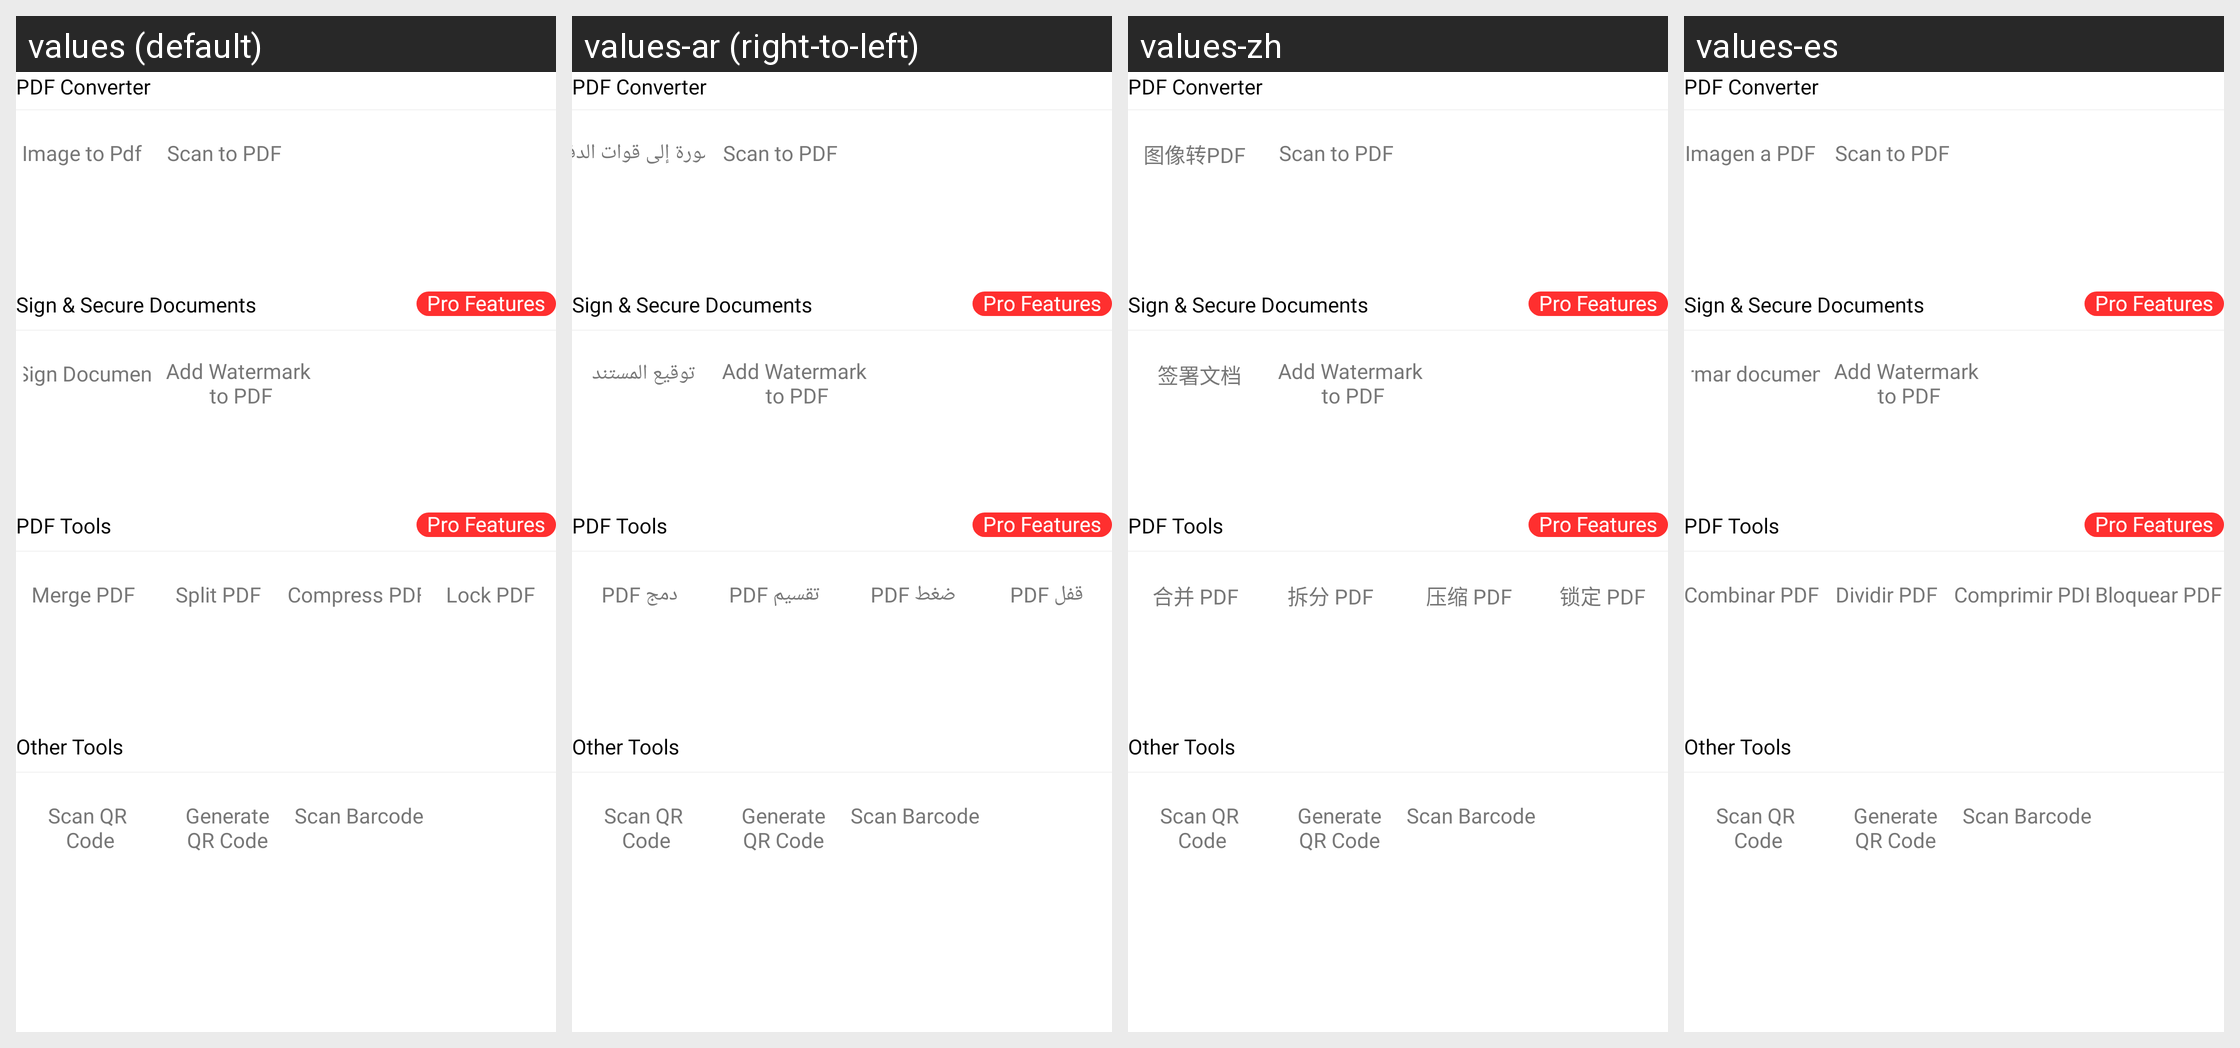

This grid shows one Android layout under several languages. Give, for every string resource on the screen, its name, the default text and each shown locale's text.
Android screen res/layout/fragment_action.xml rendered under 4 locales, left to right: values (default), values-ar (right-to-left), values-zh, values-es. Device: Nexus 5 (rendered at 1080×1920; each locale shown at half size, 540×960, under a caption strip naming it); theme AppTheme.
Other locales in the repository, not shown: values-de, values-fr, values-in, values-pt-rPT.
Strings drawn on this screen, with the default value and each locale's value (text and hints the layout hard-codes, and strings that could not be matched under every locale, appear in the picture but are not listed):

convert_to_pdf
  values: Image to Pdf
  values-ar: الصورة إلى قوات الدفاع
  values-zh: 图像转PDF
  values-es: Imagen a PDF

scan_to_pdf
  values: Scan to PDF
  values-ar: Scan to PDF  [not translated; the default value is used]
  values-zh: Scan to PDF  [not translated; the default value is used]
  values-es: Scan to PDF  [not translated; the default value is used]

sign_document
  values: Sign Document
  values-ar: توقيع المستند
  values-zh: 签署文档
  values-es: Firmar documento

add_watermark_to_pdf
  values: Add Watermark
       to PDF
  values-ar: Add Watermark
       to PDF  [not translated; the default value is used]
  values-zh: Add Watermark
       to PDF  [not translated; the default value is used]
  values-es: Add Watermark
       to PDF  [not translated; the default value is used]

merge_pdf
  values: Merge PDF
  values-ar: دمج PDF
  values-zh: 合并 PDF
  values-es: Combinar PDF

split_pdf
  values: Split PDF
  values-ar: تقسيم PDF
  values-zh: 拆分 PDF
  values-es: Dividir PDF

compress_pdf
  values: Compress PDF
  values-ar: ضغط PDF
  values-zh: 压缩 PDF
  values-es: Comprimir PDF

lock_pdf
  values: Lock PDF
  values-ar: قفل PDF
  values-zh: 锁定 PDF
  values-es: Bloquear PDF

scan_qr_code
  values: Scan QR
       Code
  values-ar: Scan QR
       Code  [not translated; the default value is used]
  values-zh: Scan QR
       Code  [not translated; the default value is used]
  values-es: Scan QR
       Code  [not translated; the default value is used]

generate_qr_code_new
  values: Generate
      QR Code
  values-ar: Generate
      QR Code  [not translated; the default value is used]
  values-zh: Generate
      QR Code  [not translated; the default value is used]
  values-es: Generate
      QR Code  [not translated; the default value is used]

scan_barcode
  values: Scan Barcode
  values-ar: Scan Barcode  [not translated; the default value is used]
  values-zh: Scan Barcode  [not translated; the default value is used]
  values-es: Scan Barcode  [not translated; the default value is used]
